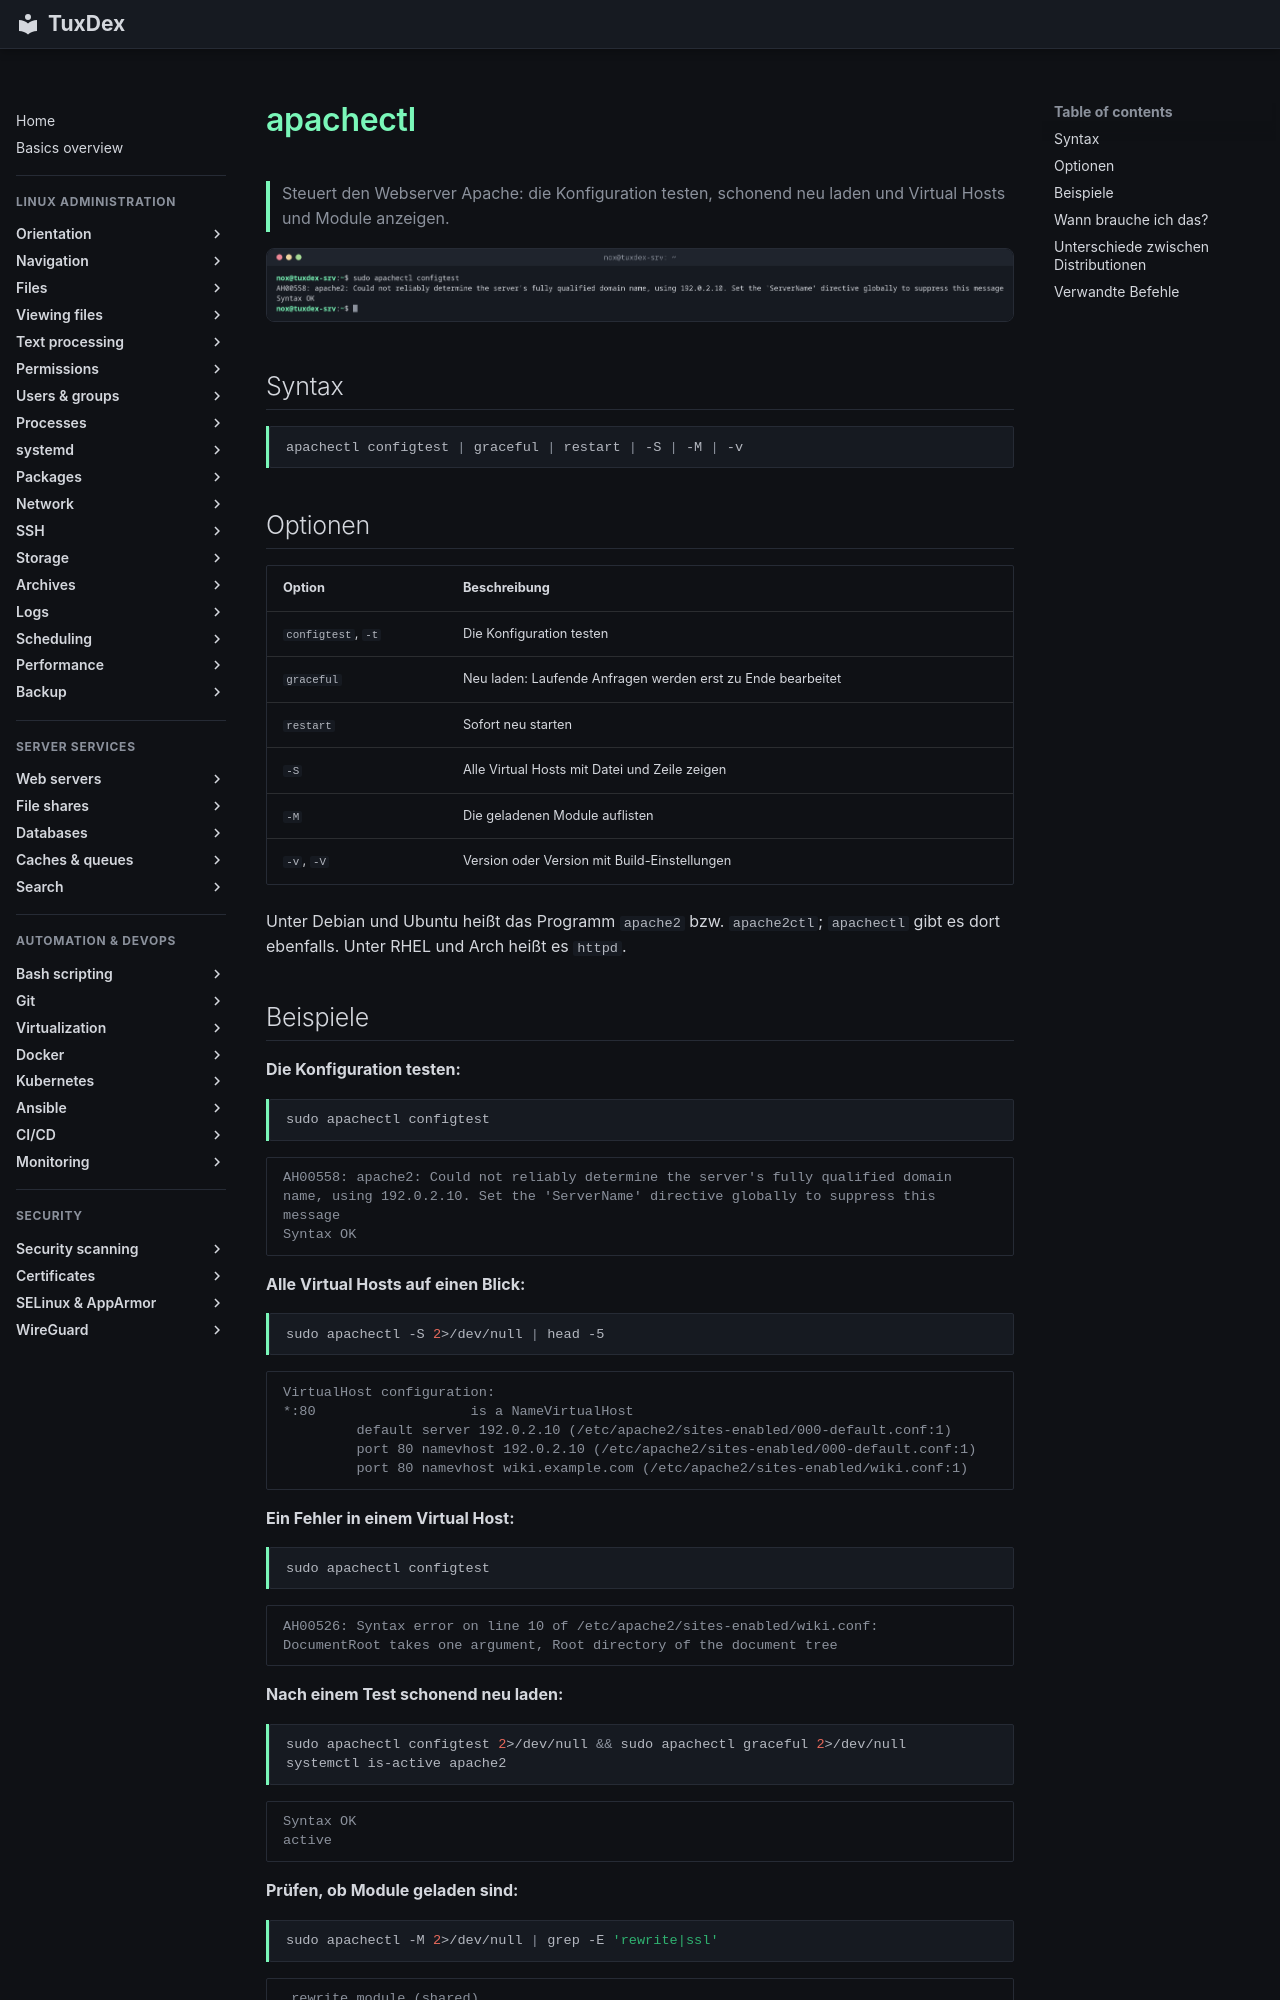

repository: Noxisan/tuxcodex · page: 29-webserver/apachectl.de/index.html · generator: mkdocs

# apachectl

> Steuert den Webserver Apache: die Konfiguration testen, schonend neu laden und Virtual Hosts und Module anzeigen.

![apachectl output](../assets/screenshots/29-webserver/apachectl.png)

## Syntax

```bash
apachectl configtest | graceful | restart | -S | -M | -v
```

## Optionen

| Option | Beschreibung |
|--------|--------------|
| `configtest`, `-t` | Die Konfiguration testen |
| `graceful` | Neu laden: Laufende Anfragen werden erst zu Ende bearbeitet |
| `restart` | Sofort neu starten |
| `-S` | Alle Virtual Hosts mit Datei und Zeile zeigen |
| `-M` | Die geladenen Module auflisten |
| `-v`, `-V` | Version oder Version mit Build-Einstellungen |

Unter Debian und Ubuntu heißt das Programm `apache2` bzw. `apache2ctl`; `apachectl` gibt es dort ebenfalls. Unter RHEL und Arch heißt es `httpd`.

## Beispiele

**Die Konfiguration testen:**

```bash
sudo apachectl configtest
```

```text
AH00558: apache2: Could not reliably determine the server's fully qualified domain name, using 192.0.2.10. Set the 'ServerName' directive globally to suppress this message
Syntax OK
```

**Alle Virtual Hosts auf einen Blick:**

```bash
sudo apachectl -S 2>/dev/null | head -5
```

```text
VirtualHost configuration:
*:80                   is a NameVirtualHost
         default server 192.0.2.10 (/etc/apache2/sites-enabled/000-default.conf:1)
         port 80 namevhost 192.0.2.10 (/etc/apache2/sites-enabled/000-default.conf:1)
         port 80 namevhost wiki.example.com (/etc/apache2/sites-enabled/wiki.conf:1)
```

**Ein Fehler in einem Virtual Host:**

```bash
sudo apachectl configtest
```

```text
AH00526: Syntax error on line 10 of /etc/apache2/sites-enabled/wiki.conf:
DocumentRoot takes one argument, Root directory of the document tree
```

**Nach einem Test schonend neu laden:**

```bash
sudo apachectl configtest 2>/dev/null && sudo apachectl graceful 2>/dev/null
systemctl is-active apache2
```

```text
Syntax OK
active
```

**Prüfen, ob Module geladen sind:**

```bash
sudo apachectl -M 2>/dev/null | grep -E 'rewrite|ssl'
```

```text
 rewrite_module (shared)
 ssl_module (shared)
```
